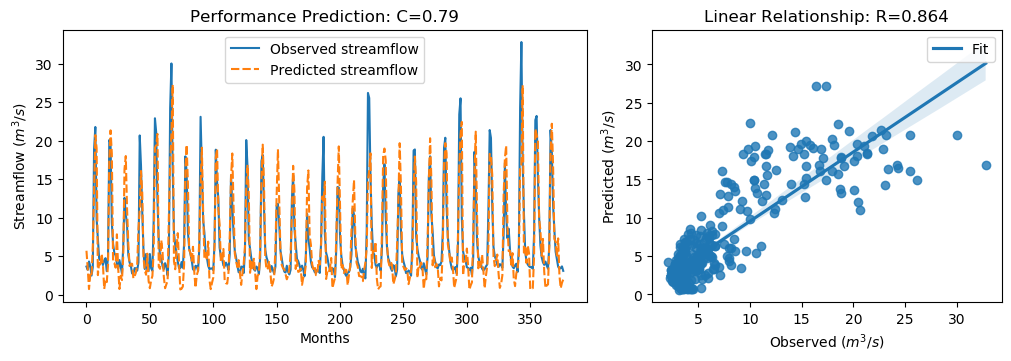

The file beside this chart, header and first rows:
y_true, y_pred, y_true_scaled, y_pred_scaled
3.63, 5.683, -0.5645, -0.2727
3.21, 3.351, -0.6243, -0.6043
4.29, 0.7059, -0.4707, -0.9803
3.67, 2.593, -0.5589, -0.712
2.46, 2.335, -0.7309, -0.7487
3.54, 6.236, -0.5773, -0.1941
18.82, 13.18, 1.595, 0.7936
21.76, 20.71, 2.013, 1.863
9.83, 19.01, 0.3169, 1.622
7.16, 2.518, -0.06268, -0.7226
4.67, 4.105, -0.4167, -0.497
4.44, 3.651, -0.4494, -0.5616
4.4, 5.293, -0.4551, -0.3282
3.83, 3.832, -0.5361, -0.5358
4.42, 0.7147, -0.4522, -0.979
4.72, 1.979, -0.4096, -0.7993
3.03, 1.608, -0.6499, -0.852
4.87, 3.832, -0.3883, -0.5358
20.07, 17.36, 1.773, 1.387
19.62, 21.32, 1.709, 1.95
9.33, 18.33, 0.2458, 1.525
6.56, 4.142, -0.148, -0.4917
5.37, 4.063, -0.3172, -0.5029
5.07, 3.488, -0.3598, -0.5847
4.02, 7.817, -0.5091, 0.03072
3.34, 3.476, -0.6058, -0.5865
4.47, 0.714, -0.4451, -0.9791
3.61, 2.435, -0.5674, -0.7344
2.75, 1.874, -0.6897, -0.8142
6.28, 5.005, -0.1878, -0.3691
12.55, 16.29, 0.7036, 1.235
10.44, 17.98, 0.4036, 1.476
9.01, 11.16, 0.2003, 0.5066
5.12, 6.589, -0.3527, -0.1439
4.16, 3.697, -0.4892, -0.5551
3.72, 4.002, -0.5518, -0.5117
2.73, 3.984, -0.6925, -0.5143
2.73, 2.089, -0.6925, -0.7836
3.43, 2.376, -0.593, -0.7428
3.4, 2.855, -0.5972, -0.6748
3.1, 3.836, -0.6399, -0.5353
4.17, 8.541, -0.4878, 0.1336
20.66, 11.05, 1.857, 0.4905
16.78, 16.05, 1.305, 1.201
10.67, 13.17, 0.4363, 0.7923
5.59, 4.761, -0.2859, -0.4038
3.31, 3.126, -0.61, -0.6362
5.26, 2.567, -0.3328, -0.7156
3.05, 5.306, -0.647, -0.3263
3.04, 1.752, -0.6484, -0.8316
5.26, 0.8183, -0.3328, -0.9643
3.41, 1.864, -0.5958, -0.8156
3.07, 2.406, -0.6442, -0.7386
9.62, 5.636, 0.2871, -0.2793
22.89, 19.03, 2.174, 1.625
21.04, 19.41, 1.911, 1.679
12.14, 20.85, 0.6453, 1.884
7.0, 3.601, -0.08543, -0.5687
5.08, 3.338, -0.3584, -0.6061
4.58, 7.056, -0.4295, -0.07745
... 317 more rows
